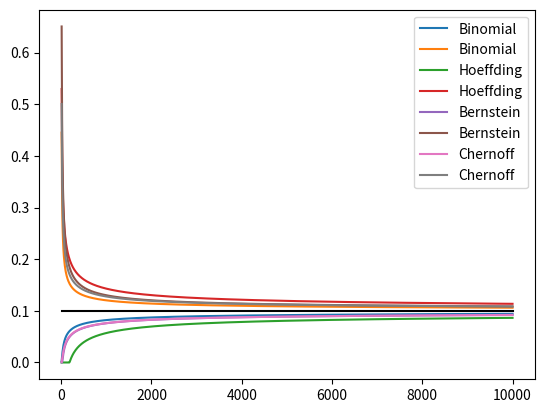

Here is the Python script that generated this plot:
import math
import matplotlib.pyplot as plt
import numpy as np


def BinarySearch(func, low, high, threshold, tolerance):
    # Given a continuous function func and a interval [low,high], returns a value that is within tolerance of a point x where func(x)=threshold
    assert(low <= high)
    func_low = func(low)
    func_high = func(high)
    if func_low <= func_high:
        assert(func_low <= threshold and func_high >= threshold)
        return BinarySearchRecursive(lambda x: func(x) - threshold,low,high,tolerance)
    else:
        assert(func_low >= threshold and func_high <= threshold)
        return BinarySearchRecursive(lambda x: -(func(x) - threshold),low,high,tolerance)
    
def BinarySearchRecursive(func,low,high,tolerance):
    mid = (low + high)/2

    if high - low <= 2*tolerance:
        return mid
    
    if func(mid) > 0:
        return BinarySearchRecursive(func,low,mid,tolerance)
    else:
        return BinarySearchRecursive(func,mid,high,tolerance)
    
def InvertBound(Bound, n, k, delta=0.05, tolerance=10**-6):
    if Bound(n,0,True,k) >= delta/2:
        lower_bound=0
    else:
        lower_bound = BinarySearch(lambda p: Bound(n,p,True,k),0,1,delta/2,tolerance)
    
    if Bound(n,1,False,k) >= delta/2:
        upper_bound=1
    else:
        upper_bound = BinarySearch(lambda p: Bound(n,p,False,k),0,1,delta/2,tolerance)
    
    return lower_bound, upper_bound

def Binomial_Prob(n,p,greater_than,k):
    assert(isinstance(n, int))
    assert(0 <= k and k <= n)
    assert(0 <= p and p <= 1)
    if not isinstance(k,int):
        if greater_than:
            k = n-int(n-k)
        else:
            k = int(k)

    if greater_than and k==0:
        return 1
    if not greater_than and k==n:
        return 1
                    
    if greater_than:
        return 1 - Binomial_Prob(n,p,False,k-1)

    if k > n//2:
        return 1 - Binomial_Prob(n,1-p,False,n-k-1)

    if p==0:
        return 1
    if p==1:
        return 0
        
    running_log_prob = n*math.log(1-p)
    running_sum = math.exp( running_log_prob )

    for i in range(1,k+1):
        running_log_prob += math.log( (n+1-i)/i * p/(1-p))
        running_sum += math.exp( running_log_prob)

    return running_sum

def DKL(p,q):
    assert(0 <= p and p <= 1)
    assert(0 <= q and q <= 1)

    if p==q:
        return 0

    if p==0:
        return math.log(1/(1-q))
    if p==1:
        return math.log(1/q)

    return p*math.log(p/q) + (1-p)*math.log((1-p)/(1-q))


## Part 1

def Hoeffding_Bound(n,p,greater_than,k):
    if(greater_than == True):
        return 1. if n*p > k else np.exp(-2*n*(k/n-p)**2)#eps=k/n-p
    else: return 1. if n*p < k else np.exp(-2*n*(p-k/n)**2)#eps=p-k/n
    # raise NotImplementedError

def Bernstein_Bound(n,p,greater_than,k):
    # raise NotImplementedError
    eps = np.abs(k/n - p)
    if(p == 0. and k == 0.):return 1.
    if(p == 1. and k == n): return 1.
    return 1. if not (greater_than^(n*p>k)) else np.exp(-(n*eps**2*.5)/((1-p)*p+eps/3))

def Chernoff_Bound(n,p,greater_than,k):
    # raise NotImplementedError
    if(p==1.): return float(n >= k if greater_than else n <= k)
    elif(p==0.): return float(0 >= k if greater_than else 0 <= k)
    return 1. if not (greater_than^(n*p>k)) else np.exp(-n*DKL(k/n,p))

## Part 2

bounds = [("Binomial",Binomial_Prob),
          ("Hoeffding",Hoeffding_Bound), 
          ("Bernstein",Bernstein_Bound), 
          ("Chernoff",Chernoff_Bound)]

### Part 2.A
n=1000
p=0.05
k=75
for bound in bounds:
    bound_name, bound_function = bound
    print(bound_function, bound_function(n,p,True,k))

### Part 2.B
n=1000
k=100
for n, k in [(1000,100), (1000,500), (1000,10), (1000,0), (100,10), (10000,1000)]:
    for bound in bounds:
        bound_name, bound_function = bound
        print(bound_function, InvertBound(bound_function, n,k))
        # l,r = InvertBound(bound_function, n,k)
        # print(r-l)
    # print()


### Part 2.C
def CountMisses(Bound, n, p, num_samples, delta=0.05):
    bounds_for_k = [InvertBound(Bound, n,k,delta) for k in range(n+1)]
    misses=0
    for i in range(num_samples):
        k = np.random.binomial(n,p)
        lower_bound, upper_bound = bounds_for_k[k]
        if p < lower_bound or p > upper_bound:
            misses+=1
    return misses/num_samples
  
n=1000
p=0.1
num_samples=10**6
for bound in bounds:
    bound_name, bound_function = bound
    print(bound_function, CountMisses(bound_function, n,p, num_samples))


### Part 2.D
def PlotInvertedBound(Bound, n_values, k_values, x_axis_values, label, delta=0.05,tolerance=10**-6):
    bounds = [InvertBound(Bound, n,k,delta=delta,tolerance=tolerance) for n,k in zip(n_values,k_values)]
    lower_bounds, upper_bounds = zip(*bounds)

    plt.plot(x_axis_values, lower_bounds, label=label)
    plt.plot(x_axis_values, upper_bounds, label=label)

# n_values = 1001*[1000]
# k_values = list(range(1001))
# x_axis_values = k_values

n_values = list(i*10 for i in range(1,1001))
k_values = list(range(1,1001))
x_axis_values = n_values

plt.plot(x_axis_values,[k/n for n,k in zip(n_values,k_values)],c="k")
for bound in bounds:
    bound_name, bound_function = bound
    PlotInvertedBound(bound_function,n_values,k_values,x_axis_values,bound_name)

plt.legend()
plt.savefig("plot2.png")
